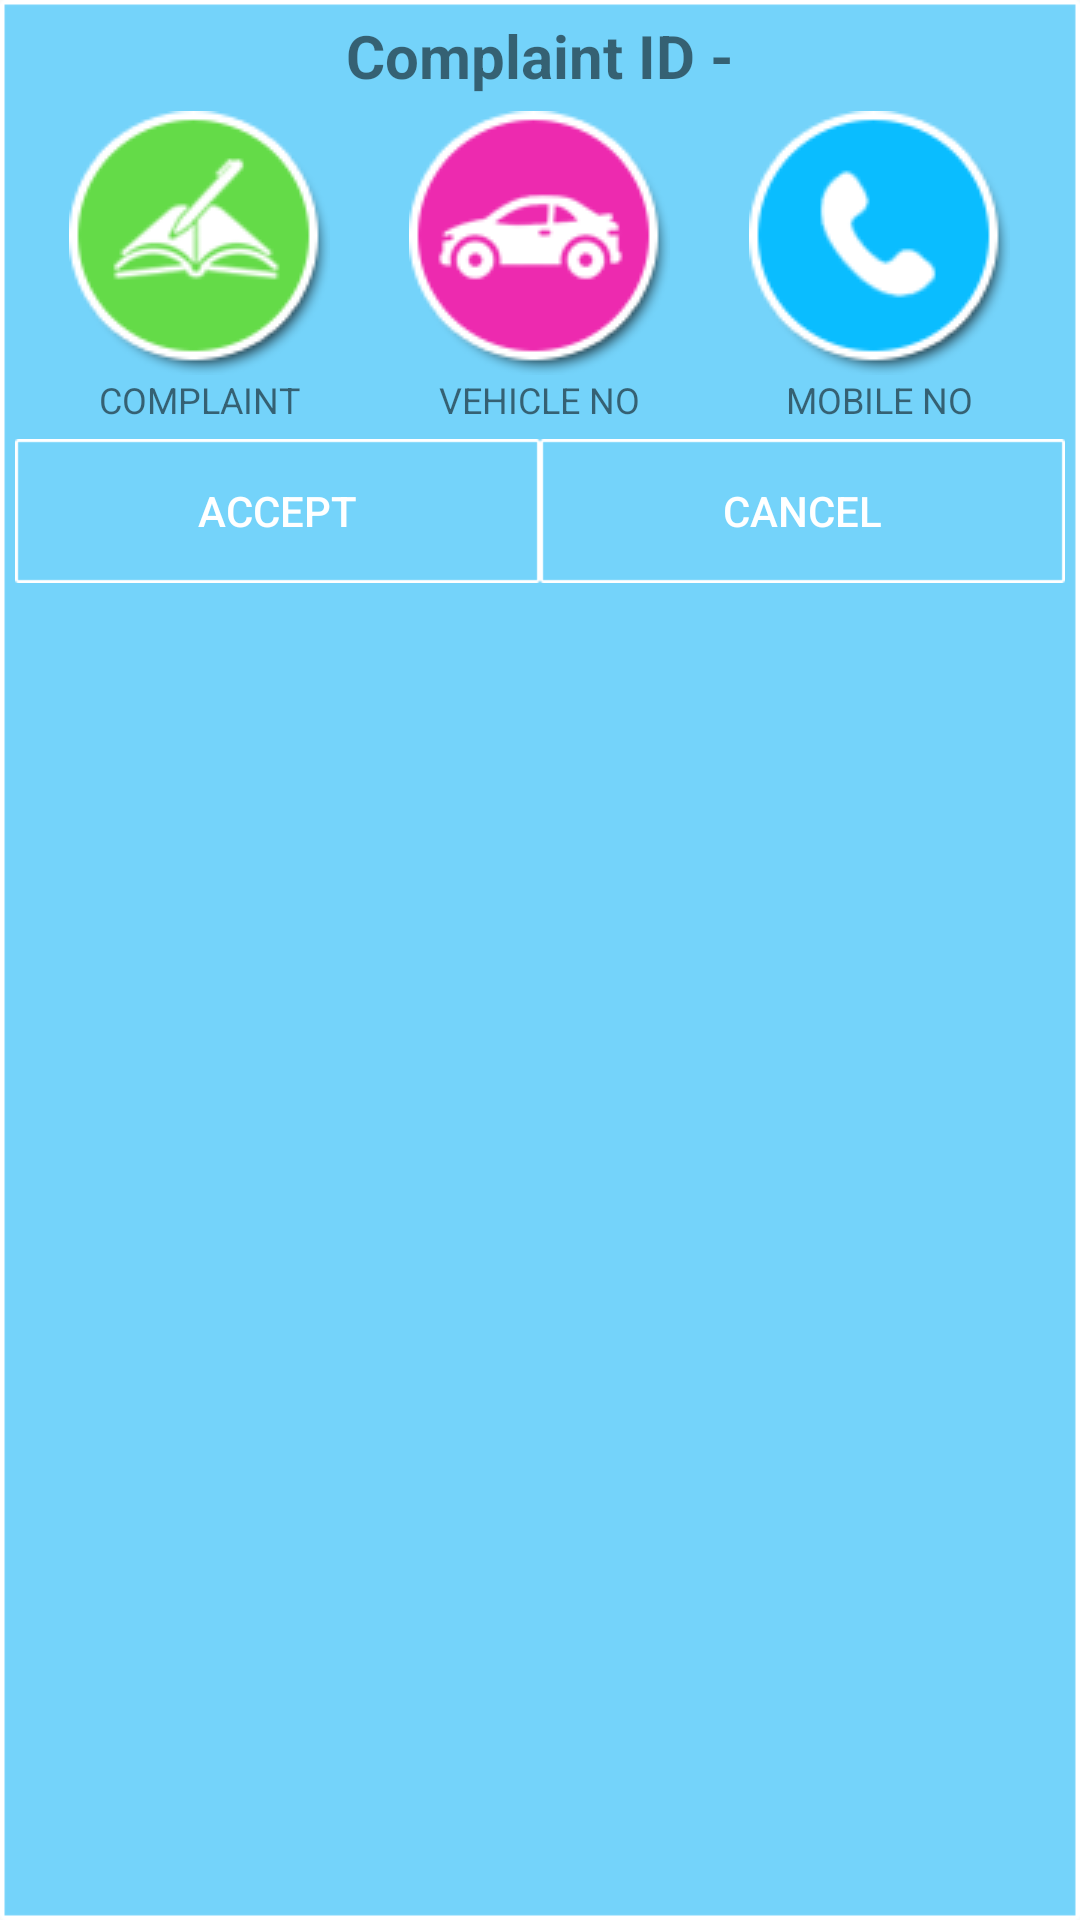

Reconstruct the res/layout file that produces this screen, plus the resources it refers to.
<!-- AndroidManifest.xml: application theme AppTheme -->
<!-- res/layout/custom_alert.xml -->
<?xml version="1.0" encoding="utf-8"?>
<LinearLayout xmlns:android="http://schemas.android.com/apk/res/android"
    android:layout_width="match_parent"
    android:layout_height="wrap_content"
    android:background="@drawable/popup_bg"
    android:orientation="vertical"
    android:padding="5dp" >

    <LinearLayout
        android:layout_width="match_parent"
        android:layout_height="wrap_content"
        android:gravity="center_horizontal"
        android:orientation="horizontal" >

        <TextView
            android:layout_width="wrap_content"
            android:layout_height="wrap_content"
            android:text="Complaint ID -"
            android:textSize="20sp"
            android:textStyle="bold" />

        <TextView
            android:id="@+id/accept_complainId"
            android:layout_width="wrap_content"
            android:layout_height="wrap_content"
            android:textSize="20sp"
            android:textStyle="bold" />
    </LinearLayout>

    <LinearLayout
        android:id="@+id/ll_row1"
        android:layout_width="match_parent"
        android:layout_height="wrap_content"
        android:gravity="center_vertical"
        android:orientation="horizontal"
        android:padding="5dp" >

        <LinearLayout
            android:layout_width="0dp"
            android:layout_height="wrap_content"
            android:layout_weight="4"
            android:gravity="center_horizontal"
            android:orientation="vertical" >

            <ImageView
                android:id="@+id/list_item_map_img"
                android:layout_width="wrap_content"
                android:layout_height="wrap_content"
                android:src="@drawable/complaint_img" />

            <TextView
                android:id="@+id/alert_complType"
                android:layout_width="wrap_content"
                android:layout_height="wrap_content"
                android:text="COMPLAINT"
                android:textSize="@dimen/list_value_size" />
        </LinearLayout>

        <LinearLayout
            android:layout_width="0dp"
            android:layout_height="wrap_content"
            android:layout_weight="4"
            android:gravity="center_horizontal"
            android:orientation="vertical" >

            <ImageView
                android:layout_width="wrap_content"
                android:layout_height="wrap_content"
                android:src="@drawable/vehicleno_img" />

            <TextView
                android:id="@+id/alert_vehicleNo"
                android:layout_width="wrap_content"
                android:layout_height="wrap_content"
                android:text="VEHICLE NO"
                android:textSize="@dimen/list_value_size" />
        </LinearLayout>

        <LinearLayout
            android:layout_width="0dp"
            android:layout_height="wrap_content"
            android:layout_weight="4"
            android:gravity="center_horizontal"
            android:orientation="vertical" >

            <ImageView
                android:id="@+id/accept_dailBtn"
                android:layout_width="wrap_content"
                android:layout_height="wrap_content"
                android:clickable="true"
                android:src="@drawable/mobileno_img" />

            <TextView
                android:id="@+id/alert_mobileNo"
                android:layout_width="wrap_content"
                android:layout_height="wrap_content"
                android:text="MOBILE NO"
                android:textSize="@dimen/list_value_size" />
        </LinearLayout>
    </LinearLayout>

    <LinearLayout
        android:layout_width="match_parent"
        android:layout_height="wrap_content"
        android:gravity="center_horizontal"
        android:orientation="horizontal" >

        <Button
            android:id="@+id/alert_acceptBtn"
            android:layout_width="0dp"
            android:layout_height="wrap_content"
            android:layout_weight="5"
            android:background="@drawable/btn_bg_1"
            android:padding="@dimen/dialog_padding"
            android:text="ACCEPT"
            android:textColor="@android:color/white" />

        <Button
            android:id="@+id/alert_cancelBtn"
            android:layout_width="0dp"
            android:layout_height="wrap_content"
            android:layout_weight="5"
            android:background="@drawable/btn_bg_1"
            android:padding="@dimen/dialog_padding"
            android:text="CANCEL"
            android:textColor="@android:color/white" />
    </LinearLayout>

</LinearLayout>
<!-- resources referenced by this layout -->
<resources>
  <dimen name="dialog_padding">5dp</dimen>
  <dimen name="list_value_size">12sp</dimen>
  <!-- drawable btn_bg_1: png bitmap (drawable, 1071 bytes) -->
  <!-- drawable complaint_img: png bitmap (drawable, 6859 bytes) -->
  <!-- drawable mobileno_img: png bitmap (drawable, 5284 bytes) -->
  <!-- drawable popup_bg: png bitmap (drawable, 1540 bytes) -->
  <!-- drawable vehicleno_img: png bitmap (drawable, 6387 bytes) -->
  <style name="AppTheme" parent="Theme.AppCompat.Light.DarkActionBar">
  
          
          <item name="colorPrimary">@color/colorPrimary</item>
          <item name="colorPrimaryDark">@color/colorPrimaryDark</item>
          <item name="colorAccent">@color/colorPrimary</item>
  
      </style>
  <color name="colorPrimary">#3F51B5</color>
  <color name="colorPrimaryDark">#303F9F</color>
</resources>
